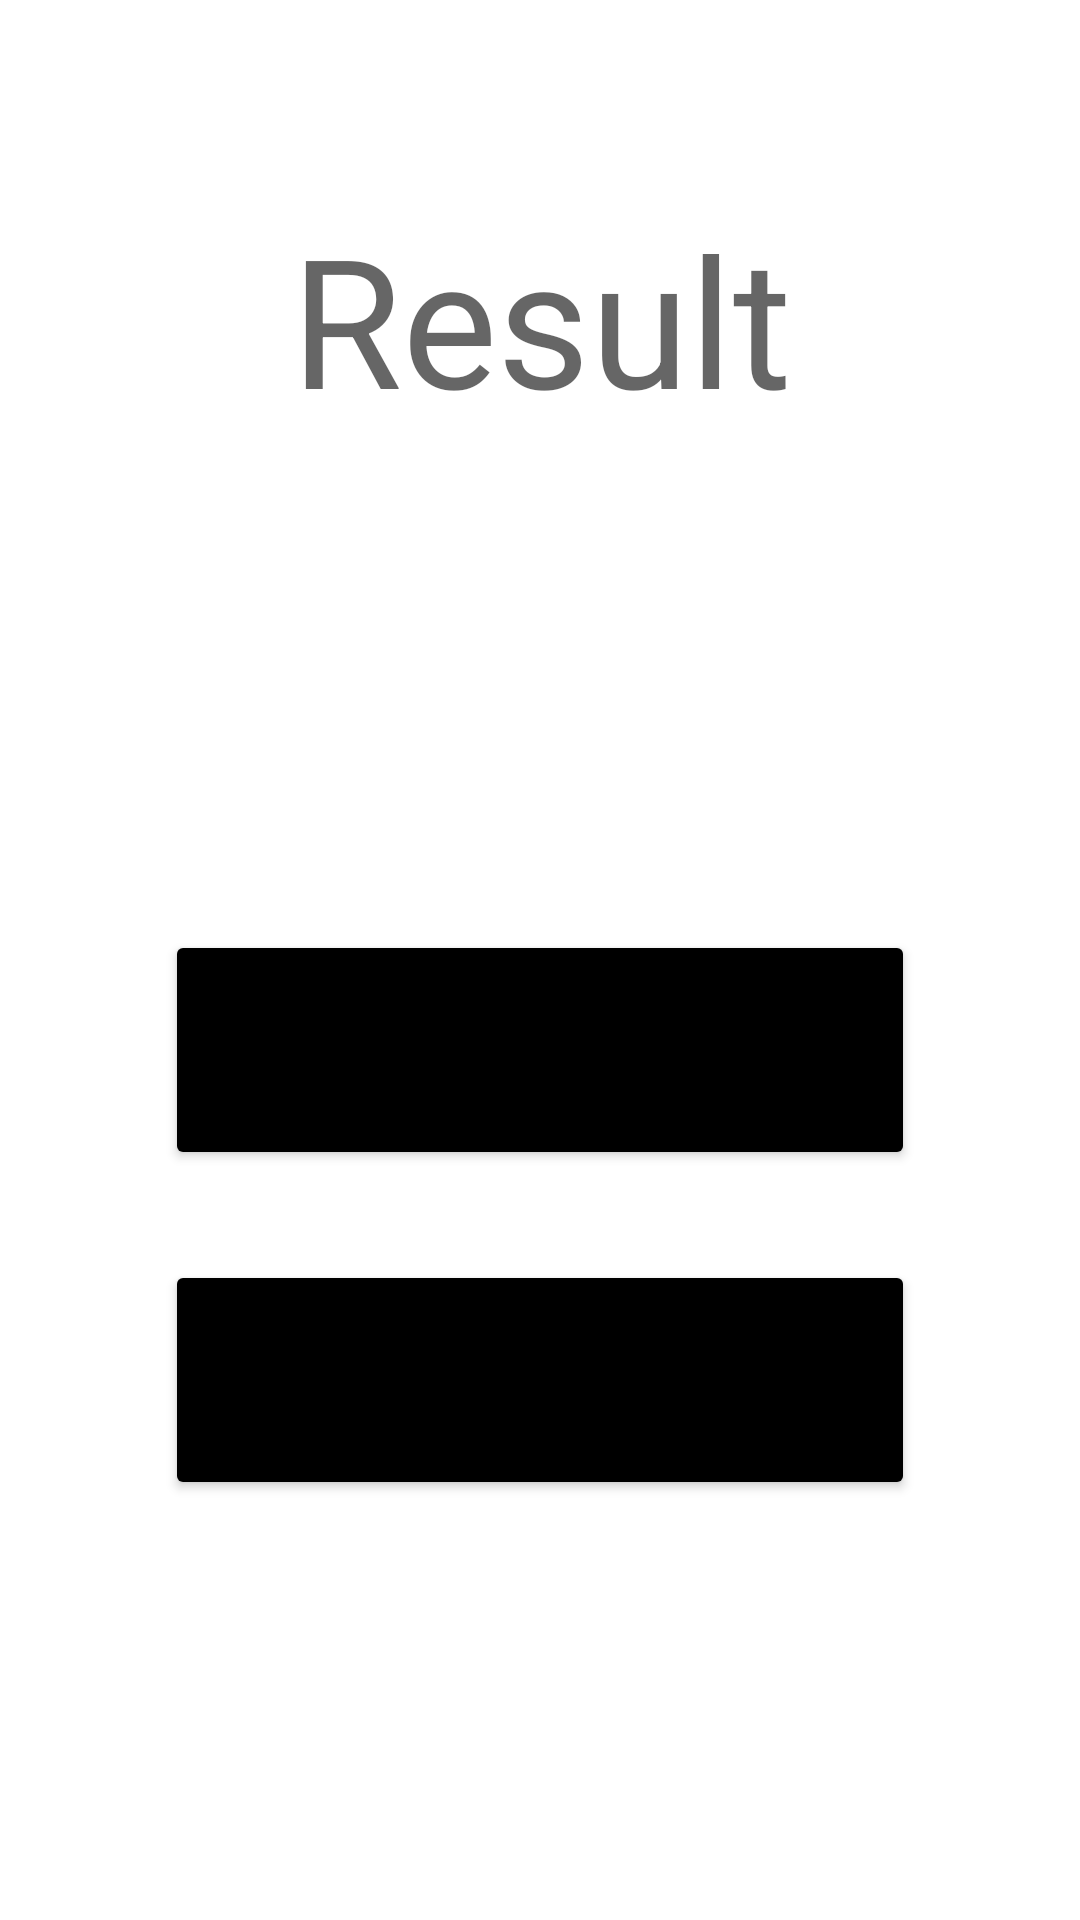

Reconstruct the res/layout file that produces this screen, plus the resources it refers to.
<!-- AndroidManifest.xml: application theme Theme.Awesomecalc -->
<!-- res/layout/fragment_result.xml -->
<?xml version="1.0" encoding="utf-8"?>
<androidx.constraintlayout.widget.ConstraintLayout xmlns:android="http://schemas.android.com/apk/res/android"
    xmlns:app="http://schemas.android.com/apk/res-auto"
    xmlns:tools="http://schemas.android.com/tools"
    android:id="@+id/result"
    android:layout_width="match_parent"
    android:layout_height="match_parent"
    android:background="?android:attr/colorBackground"
    android:clickable="true"
    tools:context=".ui.main.ResultFragment">

    <TextView
        android:id="@+id/textView3"
        android:layout_width="394dp"
        android:layout_height="146dp"
        android:enabled="false"
        android:gravity="bottom|center"
        android:text="@string/text_result"
        android:textColor="?android:attr/textColorHint"
        android:textSize="60sp"
        app:layout_constraintEnd_toEndOf="parent"
        app:layout_constraintStart_toStartOf="parent"
        app:layout_constraintTop_toTopOf="parent"
        tools:text="@string/text_result" />

    <TextView
        android:id="@+id/resultTextView"
        android:layout_width="419dp"
        android:layout_height="106dp"
        android:layout_marginTop="32dp"
        android:gravity="center|top"
        android:textColor="?android:attr/textColorPrimary"
        android:textSize="80sp"
        app:layout_constraintEnd_toEndOf="parent"
        app:layout_constraintStart_toStartOf="parent"
        app:layout_constraintTop_toBottomOf="@+id/textView3"
        tools:text="0" />

    <Button
        android:id="@+id/shareButton"
        android:layout_width="250dp"
        android:layout_height="80dp"
        android:layout_marginStart="100dp"
        android:layout_marginEnd="100dp"
        android:layout_marginBottom="30dp"
        android:backgroundTint="?android:attr/textColorPrimaryNoDisable"
        android:text="@string/button_share"
        android:textSize="24sp"
        app:layout_constraintBottom_toTopOf="@+id/continueButton"
        app:layout_constraintEnd_toEndOf="parent"
        app:layout_constraintStart_toStartOf="parent"
        tools:text="@string/button_share" />

    <Button
        android:id="@+id/continueButton"
        android:layout_width="250dp"
        android:layout_height="80dp"
        android:layout_marginStart="100dp"
        android:layout_marginEnd="100dp"
        android:layout_marginBottom="140dp"
        android:backgroundTint="?android:attr/textColorPrimaryNoDisable"
        android:text="@string/button_continue"
        android:textSize="24sp"
        app:layout_constraintBottom_toBottomOf="parent"
        app:layout_constraintEnd_toEndOf="parent"
        app:layout_constraintStart_toStartOf="parent"
        tools:text="@string/button_continue" />
</androidx.constraintlayout.widget.ConstraintLayout>
<!-- resources referenced by this layout -->
<resources>
  <string name="button_continue">continue</string>
  <string name="button_share">share</string>
  <string name="text_result">Result</string>
  <style name="Theme.Awesomecalc" parent="Theme.MaterialComponents.DayNight.DarkActionBar">
          
          <item name="colorPrimary">@color/black</item>
          <item name="colorPrimaryVariant">@color/black</item>
          <item name="colorOnPrimary">@color/white</item>
          
          <item name="colorSecondary">@color/teal_200</item>
          <item name="colorSecondaryVariant">@color/teal_700</item>
          <item name="colorOnSecondary">@color/black</item>
          
          <item name="android:statusBarColor">?attr/colorPrimaryVariant</item>
          
      </style>
  <!-- not gathered from this repository: default colours our renderer supplied (Android Studio template values) -->
  <color name="teal_200">#FF03DAC5</color>
  <color name="teal_700">#FF018786</color>
  <color name="black">#FF000000</color>
  <color name="white">#FFFFFFFF</color>
</resources>
